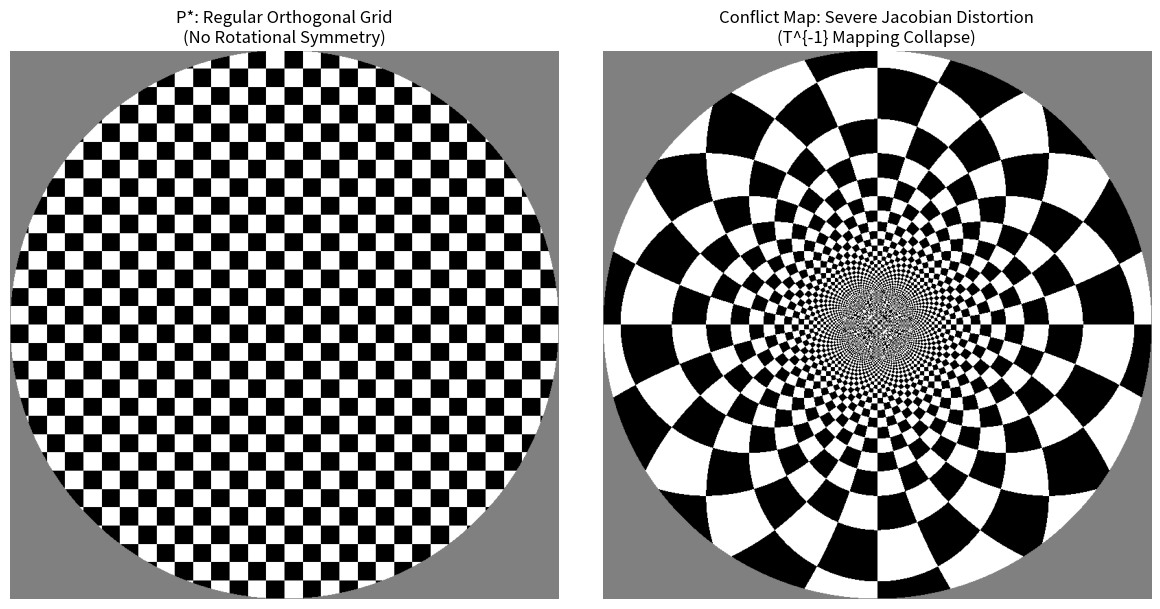

The script that saved this image:
import numpy as np
import matplotlib.pyplot as plt


def generate_conflict_mapping(size=800):
    """
    生成 5.5 部分所需的“不正确映射图” (极端扭曲演示)
    模拟将不具备角向对称性的规则网格，强行逆映射到纸面所产生的雅可比畸变
    """
    x = np.linspace(-1, 1, size)
    y = np.linspace(-1, 1, size)
    X, Y = np.meshgrid(x, y)

    # 1. 生成不兼容的初始纸面目标 P* (规则正交棋盘格，代表卡通猫等普通图像特征)
    # 增加频率以更清晰地展示畸变撕裂感
    checkerboard = np.sign(np.sin(15 * np.pi * X) * np.sin(15 * np.pi * Y))

    # 2. 模拟向极坐标的转换与柱面逆映射算子 T^{-1} 的空间拉伸
    R = np.sqrt(X ** 2 + Y ** 2) + 1e-4  # 加上微小偏移，防止中心点除以 0 的雅可比奇点崩溃
    Theta = np.arctan2(Y, X)

    # 假设强行进行逆向投影，径向 r 会受到 1/r 级别的非线性畸变撕裂
    # 这里我们构造一个模拟反射算子极限拉伸的畸变场
    distorted_R = 1 / (4 * R)
    distorted_X = distorted_R * np.cos(Theta)
    distorted_Y = distorted_R * np.sin(Theta)

    # 3. 将畸变场代入原特征图案，生成强行映射后的结果
    distorted_image = np.sign(np.sin(15 * np.pi * distorted_X) * np.sin(15 * np.pi * distorted_Y))

    # 裁剪可视区域（剔除无穷远处的发散像素）
    distorted_image[R > 1] = 0
    checkerboard[R > 1] = 0

    return checkerboard, distorted_image


# 运行并可视化保存
P_star_infeasible, T_inv_distortion = generate_conflict_mapping()

plt.figure(figsize=(12, 6))

plt.subplot(1, 2, 1)
plt.imshow(P_star_infeasible, cmap='gray')
plt.title("P*: Regular Orthogonal Grid\n(No Rotational Symmetry)")
plt.axis('off')

plt.subplot(1, 2, 2)
plt.imshow(T_inv_distortion, cmap='gray')
plt.title("Conflict Map: Severe Jacobian Distortion\n(T^{-1} Mapping Collapse)")
plt.axis('off')

plt.tight_layout()
plt.show()
